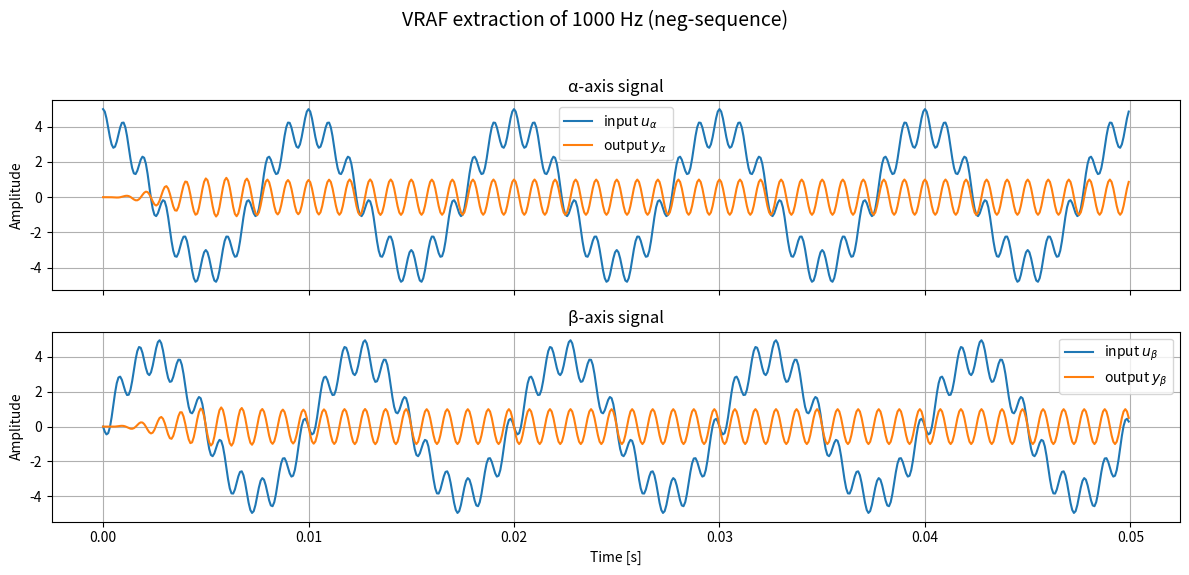

The script that saved this image:
# ───────────────────────────────────────────────
# Vector-Rotator-Assisted Filter (VRAF) – demo script
#  - Handles both positive-sequence (+) and negative-sequence (−) harmonics
#  - Example: fundamental 200 Hz (+) + harmonic 1 kHz (sign selectable)
#    Fs = 12 kHz, duration = 50 ms
# ───────────────────────────────────────────────
import numpy as np
import matplotlib.pyplot as plt
from scipy.signal import butter, lfilter

# -----------------------------
# 1)  Core class
# -----------------------------
class VRAF:
    """
    Vector-Rotator-Assisted Filter for αβ two-phase signals.

    Parameters
    ----------
    f_shift : float
        Target harmonic frequency [Hz] to extract (|f|).
    Fs : float
        Sampling frequency [Hz].
    seq : str
        'pos'  → positive-sequence (+) component
        'neg'  → negative-sequence (−) component
    fc : float
        IIR low-pass cutoff frequency [Hz].
    order : int
        IIR Butterworth order (even).
    """
    def __init__(self, f_shift, Fs, seq='pos', fc=150, order=4):
        self.ω = 2*np.pi*f_shift
        self.Fs = Fs
        self.seq = seq
        self.t_idx = 0
        # Butterworth LPF design
        self.b, self.a = butter(order, fc/(Fs*0.5), btype='low')
        self.zR = np.zeros(max(len(self.a), len(self.b))-1)  # lfilter state
        self.zI = np.zeros_like(self.zR)

    def reset(self):
        self.t_idx = 0
        self.zR[:] = 0
        self.zI[:] = 0

    def process(self, u_alpha, u_beta):
        """Process single sample, return filtered α,β."""
        # complex input
        u_p = u_alpha + 1j*u_beta
        t = self.t_idx / self.Fs
        self.t_idx += 1
        # choose rotation sign
        if self.seq == 'pos':      # extract positive-sequence
            u_tilde = u_p * np.exp(-1j*self.ω*t)   # demod
            rot_back = np.exp(+1j*self.ω*t)
        else:                      # extract negative-sequence
            u_tilde = u_p * np.exp(+1j*self.ω*t)
            rot_back = np.exp(-1j*self.ω*t)
        # IIR LPF – run real & imag separately
        xR, self.zR = lfilter(self.b, self.a, [u_tilde.real], zi=self.zR)
        xI, self.zI = lfilter(self.b, self.a, [u_tilde.imag], zi=self.zI)
        x_tilde = xR[0] + 1j*xI[0]
        # remodulate
        y_p = x_tilde * rot_back
        return y_p.real, y_p.imag


# -----------------------------
# 2)  Simulation settings
# -----------------------------
Fs   = 12_000            # [Hz]
Ts   = 1 / Fs
Tend = 0.05              # [s]
t = np.arange(0, Tend, Ts)

f_base = 100             # [Hz] fundamental (positive-sequence)
f_harm = 1000            # [Hz] harmonic
harm_seq = 'neg'         # 'pos' or 'neg'

# build input αβ
Va_1 = 4
u_alpha = Va_1*np.cos(2*np.pi*f_base*t) + np.cos(2*np.pi*f_harm*t)
u_beta  = Va_1*np.sin(2*np.pi*f_base*t)
if harm_seq == 'pos':
    u_beta += np.sin(2*np.pi*f_harm*t)
else:  # negative-sequence: minus sign on β
    u_beta -= np.sin(2*np.pi*f_harm*t)

# -----------------------------
# 3)  Run VRAF
# -----------------------------
vraf = VRAF(f_shift=f_harm, Fs=Fs, seq=harm_seq, fc=150, order=4)

y_alpha = np.zeros_like(u_alpha)
y_beta  = np.zeros_like(u_beta)

for k in range(len(t)):
    y_alpha[k], y_beta[k] = vraf.process(u_alpha[k], u_beta[k])

# -----------------------------
# 4)  Plot results
# -----------------------------
fig, ax = plt.subplots(2, 1, figsize=(12, 6), sharex=True)
ax[0].plot(t, u_alpha, label='input $u_\\alpha$')
ax[0].plot(t, y_alpha, label='output $y_\\alpha$')
ax[0].set_ylabel('Amplitude')
ax[0].set_title('α-axis signal')
ax[0].legend(); ax[0].grid(True)

ax[1].plot(t, u_beta, label='input $u_\\beta$')
ax[1].plot(t, y_beta, label='output $y_\\beta$')
ax[1].set_xlabel('Time [s]')
ax[1].set_ylabel('Amplitude')
ax[1].set_title('β-axis signal')
ax[1].legend(); ax[1].grid(True)

fig.suptitle(f'VRAF extraction of {f_harm} Hz ({harm_seq}-sequence)', fontsize=14)
fig.tight_layout(rect=[0, 0.03, 1, 0.95])
plt.show()



''''''
vraf = VRAF(
    f_shift = 1000,   # 逆相 1 kHz を抽出
    Fs      = 12000,  # 12 kHz 以上を推奨
    seq     = "neg",  # ＜ここだけ切り替える＞
    fc      = 150,    # デモジュ後の DC 近傍だけ通す
    order   = 4       # 偶数次数
)
''''''